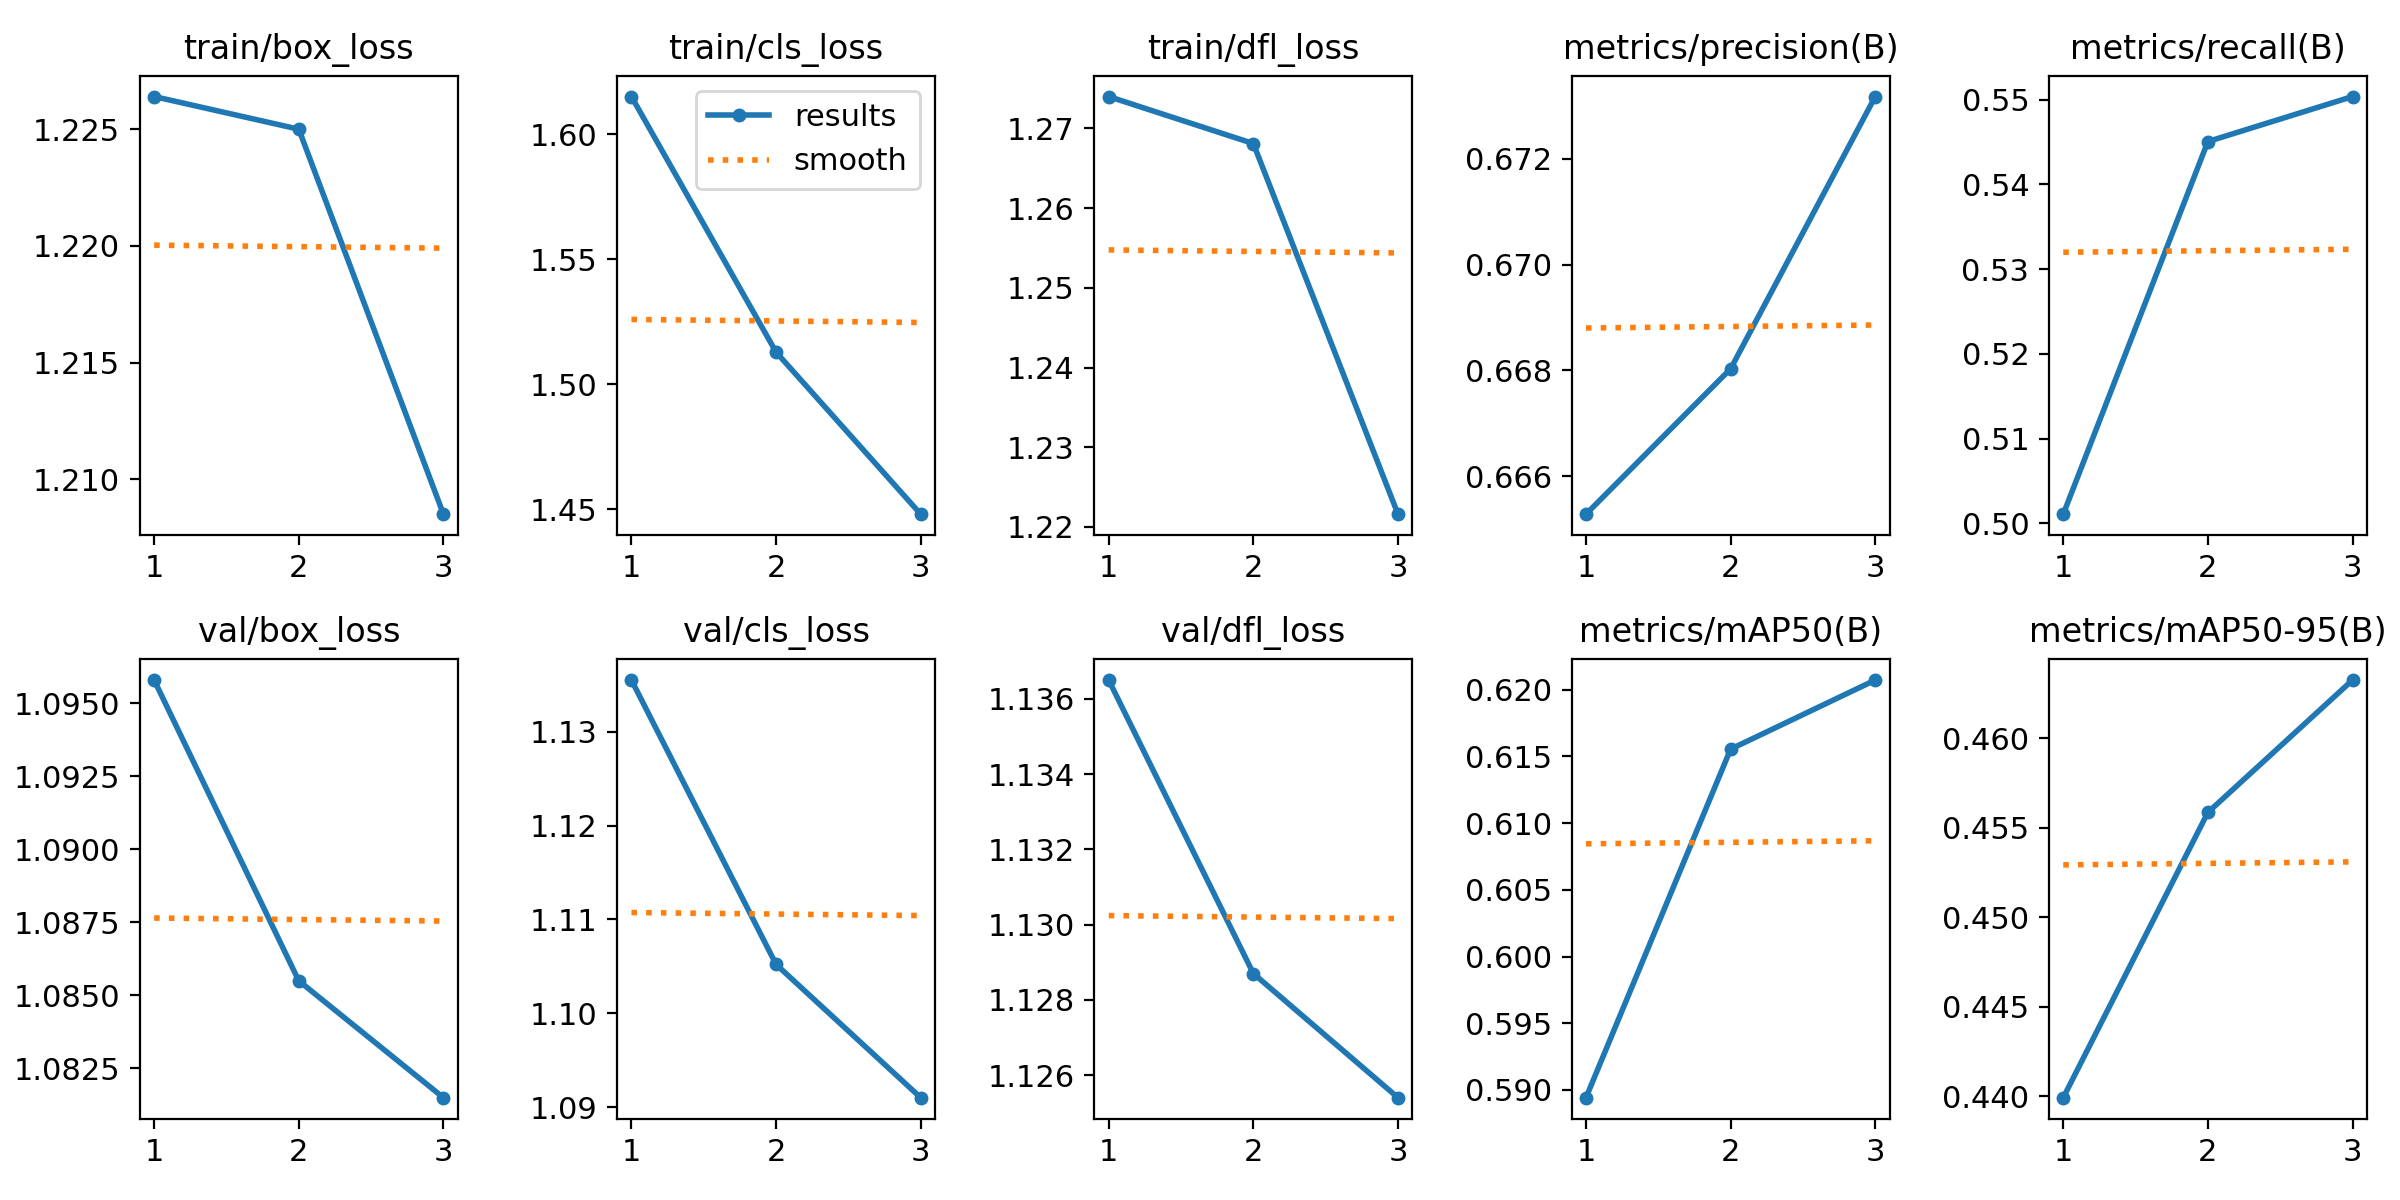

The table this chart was drawn from, first rows:
epoch, train/box_loss, train/cls_loss, train/dfl_loss, metrics/precision(B), metrics/recall(B), metrics/mAP50(B), metrics/mAP50-95(B), val/box_loss, val/cls_loss, val/dfl_loss, lr/pg0, lr/pg1, lr/pg2
1, 1.226, 1.615, 1.274, 0.6653, 0.5011, 0.5894, 0.4399, 1.096, 1.135, 1.137, 8.33e-06, 8.33e-06, 8.33e-06
2, 1.225, 1.513, 1.268, 0.668, 0.5451, 0.6156, 0.4558, 1.085, 1.105, 1.129, 1.196e-05, 1.196e-05, 1.196e-05
3, 1.208, 1.448, 1.222, 0.6732, 0.5504, 0.6207, 0.4632, 1.081, 1.091, 1.125, 9.3058e-06, 9.3058e-06, 9.3058e-06
